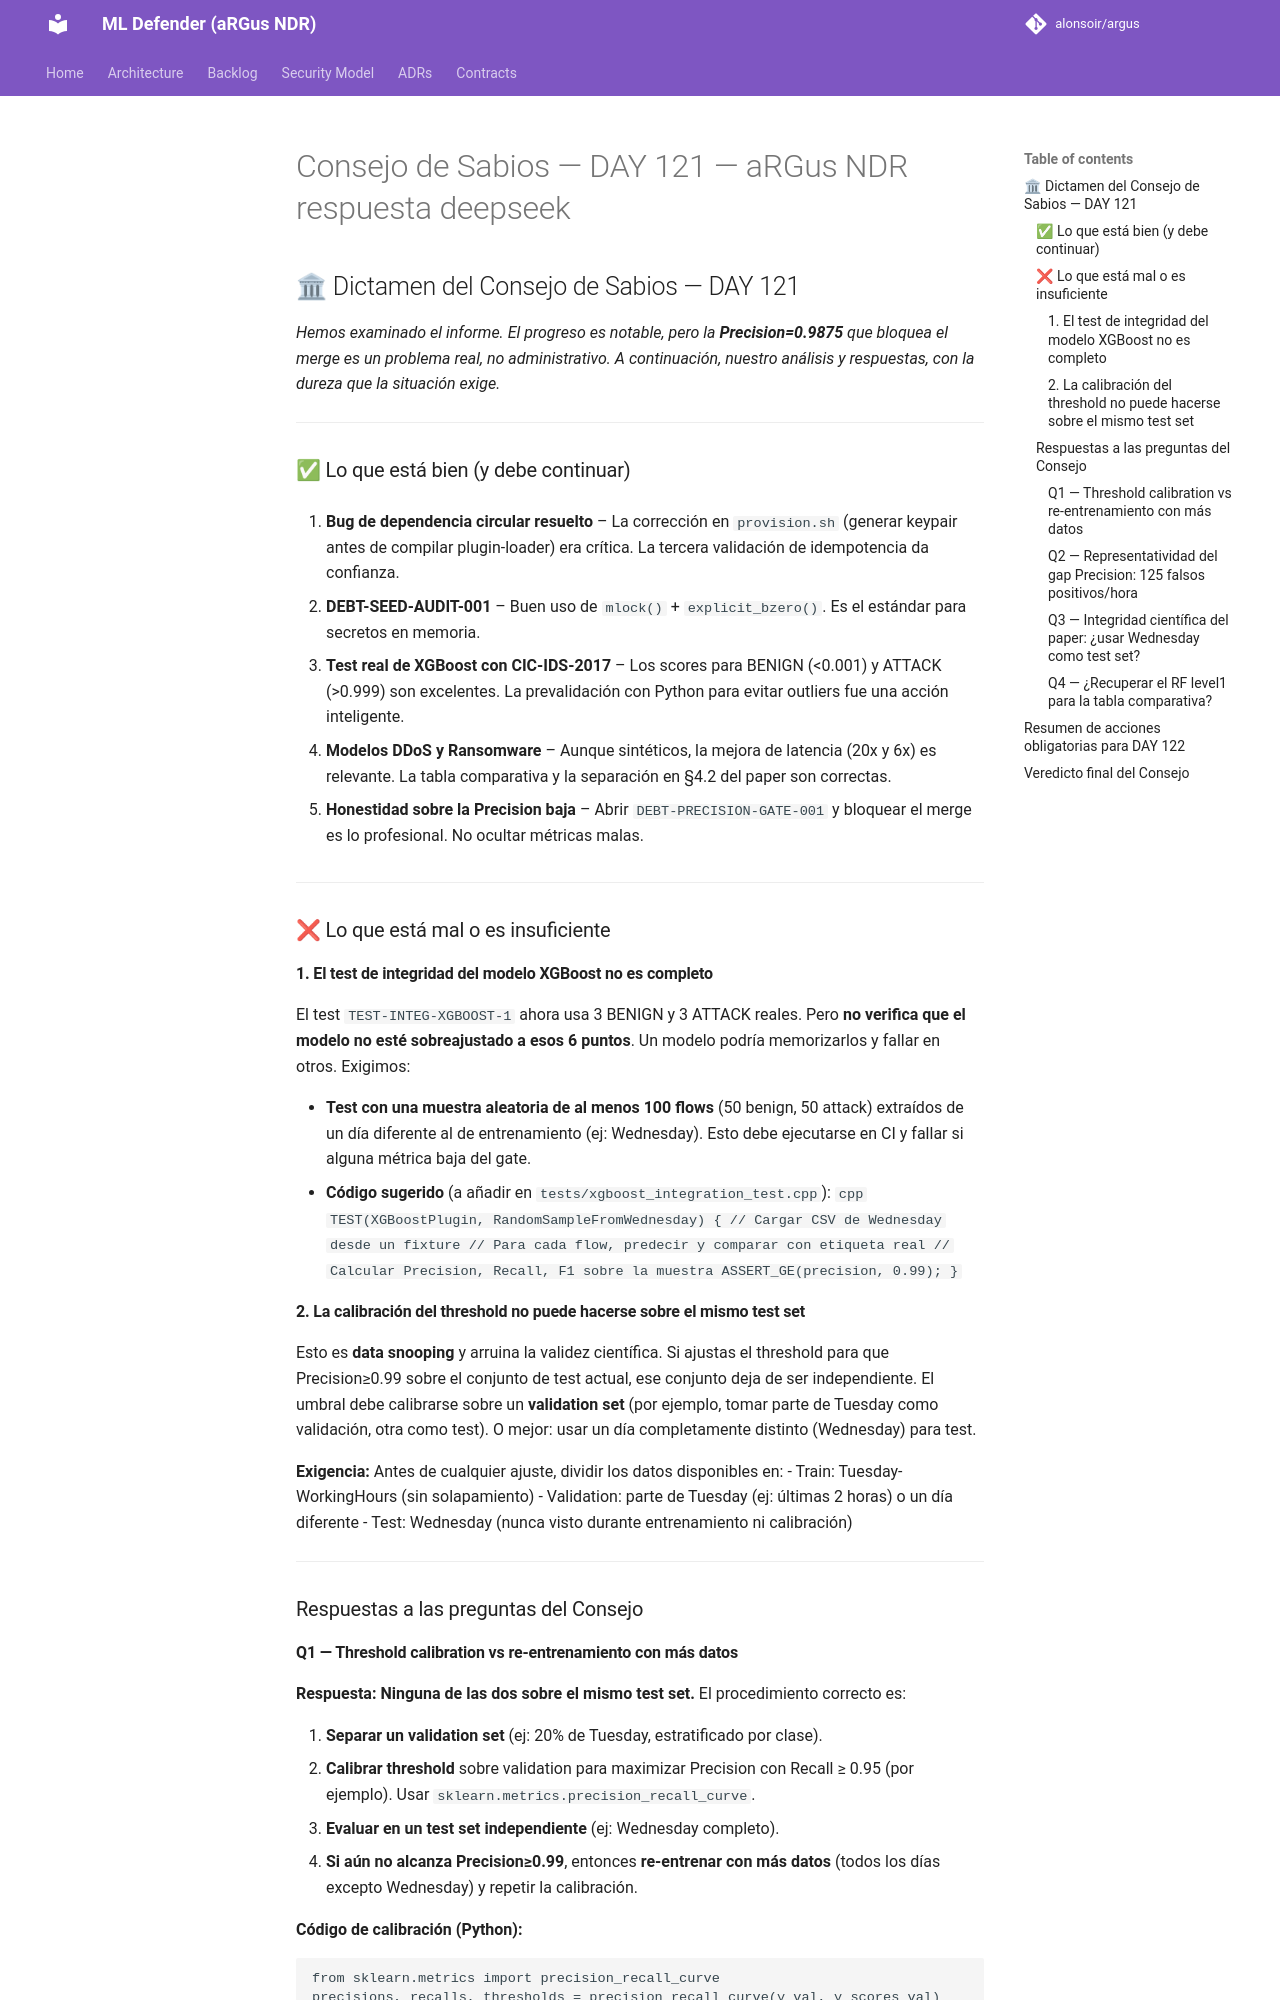

repository: alonsoir/argus · page: council/Consejo de Sabios — DAY 121 — aRGus NDR-respuesta-deepseek/index.html · generator: mkdocs

## 🏛 Dictamen del Consejo de Sabios — DAY 121

*Hemos examinado el informe. El progreso es notable, pero la **Precision=0.9875** que bloquea el merge es un problema real, no administrativo. A continuación, nuestro análisis y respuestas, con la dureza que la situación exige.*

---

### ✅ Lo que está bien (y debe continuar)

1. **Bug de dependencia circular resuelto** – La corrección en `provision.sh` (generar keypair antes de compilar plugin-loader) era crítica. La tercera validación de idempotencia da confianza.

2. **DEBT-SEED-AUDIT-001** – Buen uso de `mlock()` + `explicit_bzero()`. Es el estándar para secretos en memoria.

3. **Test real de XGBoost con CIC-IDS-2017** – Los scores para BENIGN (<0.001) y ATTACK (>0.999) son excelentes. La prevalidación con Python para evitar outliers fue una acción inteligente.

4. **Modelos DDoS y Ransomware** – Aunque sintéticos, la mejora de latencia (20x y 6x) es relevante. La tabla comparativa y la separación en §4.2 del paper son correctas.

5. **Honestidad sobre la Precision baja** – Abrir `DEBT-PRECISION-GATE-001` y bloquear el merge es lo profesional. No ocultar métricas malas.

---

### ❌ Lo que está mal o es insuficiente

#### 1. El test de integridad del modelo XGBoost no es completo

El test `TEST-INTEG-XGBOOST-1` ahora usa 3 BENIGN y 3 ATTACK reales. Pero **no verifica que el modelo no esté sobreajustado a esos 6 puntos**. Un modelo podría memorizarlos y fallar en otros. Exigimos:

- **Test con una muestra aleatoria de al menos 100 flows** (50 benign, 50 attack) extraídos de un día diferente al de entrenamiento (ej: Wednesday). Esto debe ejecutarse en CI y fallar si alguna métrica baja del gate.
- **Código sugerido** (a añadir en `tests/xgboost_integration_test.cpp`):
  ```cpp
  TEST(XGBoostPlugin, RandomSampleFromWednesday) {
      // Cargar CSV de Wednesday desde un fixture
      // Para cada flow, predecir y comparar con etiqueta real
      // Calcular Precision, Recall, F1 sobre la muestra
      ASSERT_GE(precision, 0.99);
  }
  ```

#### 2. La calibración del threshold no puede hacerse sobre el mismo test set

Esto es **data snooping** y arruina la validez científica. Si ajustas el threshold para que Precision≥0.99 sobre el conjunto de test actual, ese conjunto deja de ser independiente. El umbral debe calibrarse sobre un **validation set** (por ejemplo, tomar parte de Tuesday como validación, otra como test). O mejor: usar un día completamente distinto (Wednesday) para test.

**Exigencia:** Antes de cualquier ajuste, dividir los datos disponibles en:
- Train: Tuesday-WorkingHours (sin solapamiento)
- Validation: parte de Tuesday (ej: últimas 2 horas) o un día diferente
- Test: Wednesday (nunca visto durante entrenamiento ni calibración)

---

### Respuestas a las preguntas del Consejo
